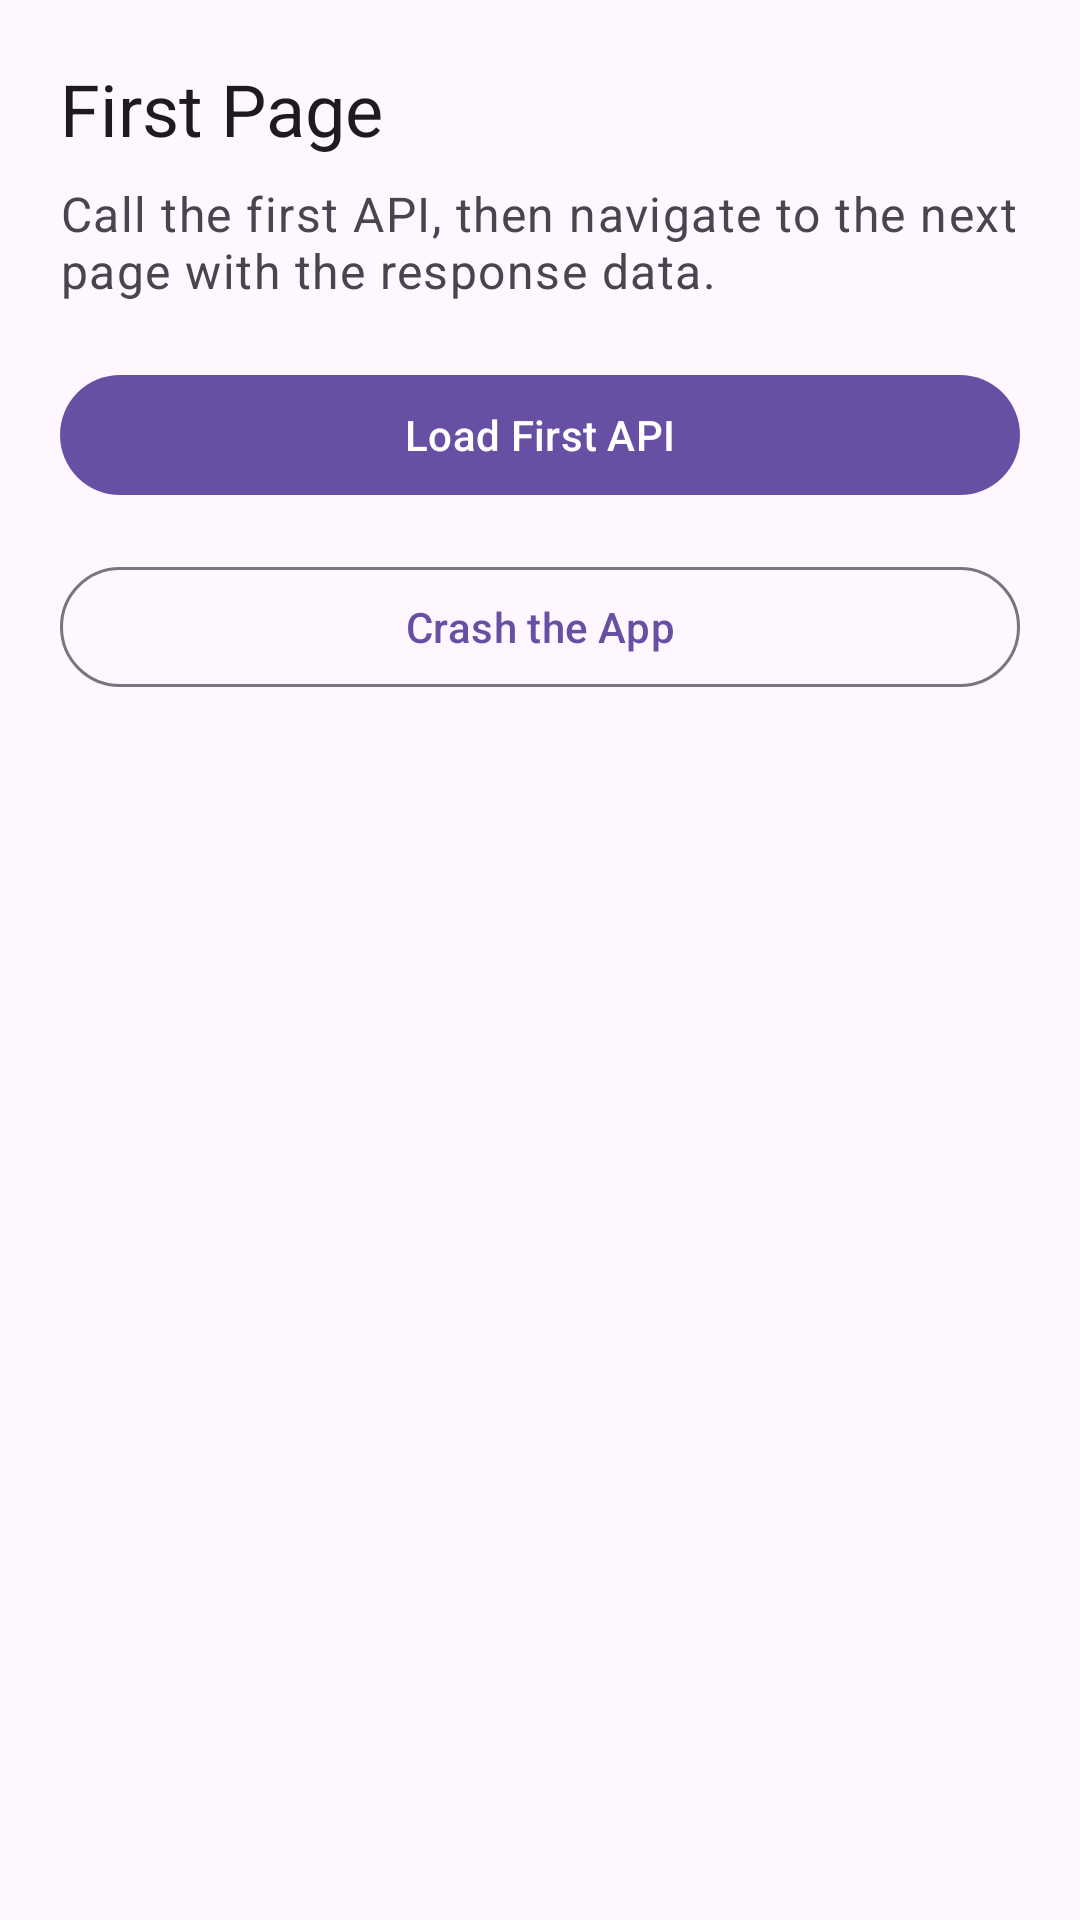

The Android layout XML behind this screen, and the referenced resources:
<!-- AndroidManifest.xml: application theme Theme.AndroidInstrumentation -->
<!-- res/layout/activity_main.xml -->
<?xml version="1.0" encoding="utf-8"?>
<LinearLayout xmlns:android="http://schemas.android.com/apk/res/android"
    xmlns:tools="http://schemas.android.com/tools"
    android:layout_width="match_parent"
    android:layout_height="match_parent"
    android:orientation="vertical"
    android:padding="20dp"
    tools:context=".MainActivity">

    <TextView
        android:layout_width="match_parent"
        android:layout_height="wrap_content"
        android:text="@string/first_page_title"
        android:textAppearance="@style/TextAppearance.Material3.HeadlineSmall" />

    <TextView
        android:layout_width="match_parent"
        android:layout_height="wrap_content"
        android:layout_marginTop="8dp"
        android:text="@string/first_page_subtitle"
        android:textAppearance="@style/TextAppearance.Material3.BodyLarge"
        android:textColor="?attr/colorOnSurfaceVariant" />

    <com.google.android.material.button.MaterialButton
        android:id="@+id/buttonLoadFirstApi"
        android:layout_width="match_parent"
        android:layout_height="wrap_content"
        android:layout_marginTop="20dp"
        android:text="@string/button_load_first_api" />

    <ProgressBar
        android:id="@+id/progressLoading"
        style="?android:attr/progressBarStyle"
        android:layout_width="wrap_content"
        android:layout_height="wrap_content"
        android:layout_gravity="center_horizontal"
        android:layout_marginTop="12dp"
        android:visibility="gone"
        tools:visibility="visible" />

    <TextView
        android:id="@+id/textError"
        android:layout_width="match_parent"
        android:layout_height="wrap_content"
        android:layout_marginTop="8dp"
        android:textAppearance="@style/TextAppearance.Material3.BodyMedium"
        android:textColor="?attr/colorError"
        android:visibility="gone"
        tools:text="Network error"
        tools:visibility="visible" />

    <com.google.android.material.button.MaterialButton
        android:id="@+id/buttonCrash"
        style="@style/Widget.Material3.Button.OutlinedButton"
        android:layout_width="match_parent"
        android:layout_height="wrap_content"
        android:layout_marginTop="16dp"
        android:text="@string/button_crash_app" />

</LinearLayout>
<!-- resources referenced by this layout -->
<resources>
  <string name="button_crash_app">Crash the App</string>
  <string name="button_load_first_api">Load First API</string>
  <string name="first_page_subtitle">Call the first API, then navigate to the next page with the response data.</string>
  <string name="first_page_title">First Page</string>
  <style name="Theme.AndroidInstrumentation" parent="Theme.Material3.DayNight.NoActionBar">
          <item name="android:statusBarColor" tools:targetApi="l">?attr/colorPrimaryVariant</item>
      </style>
</resources>
